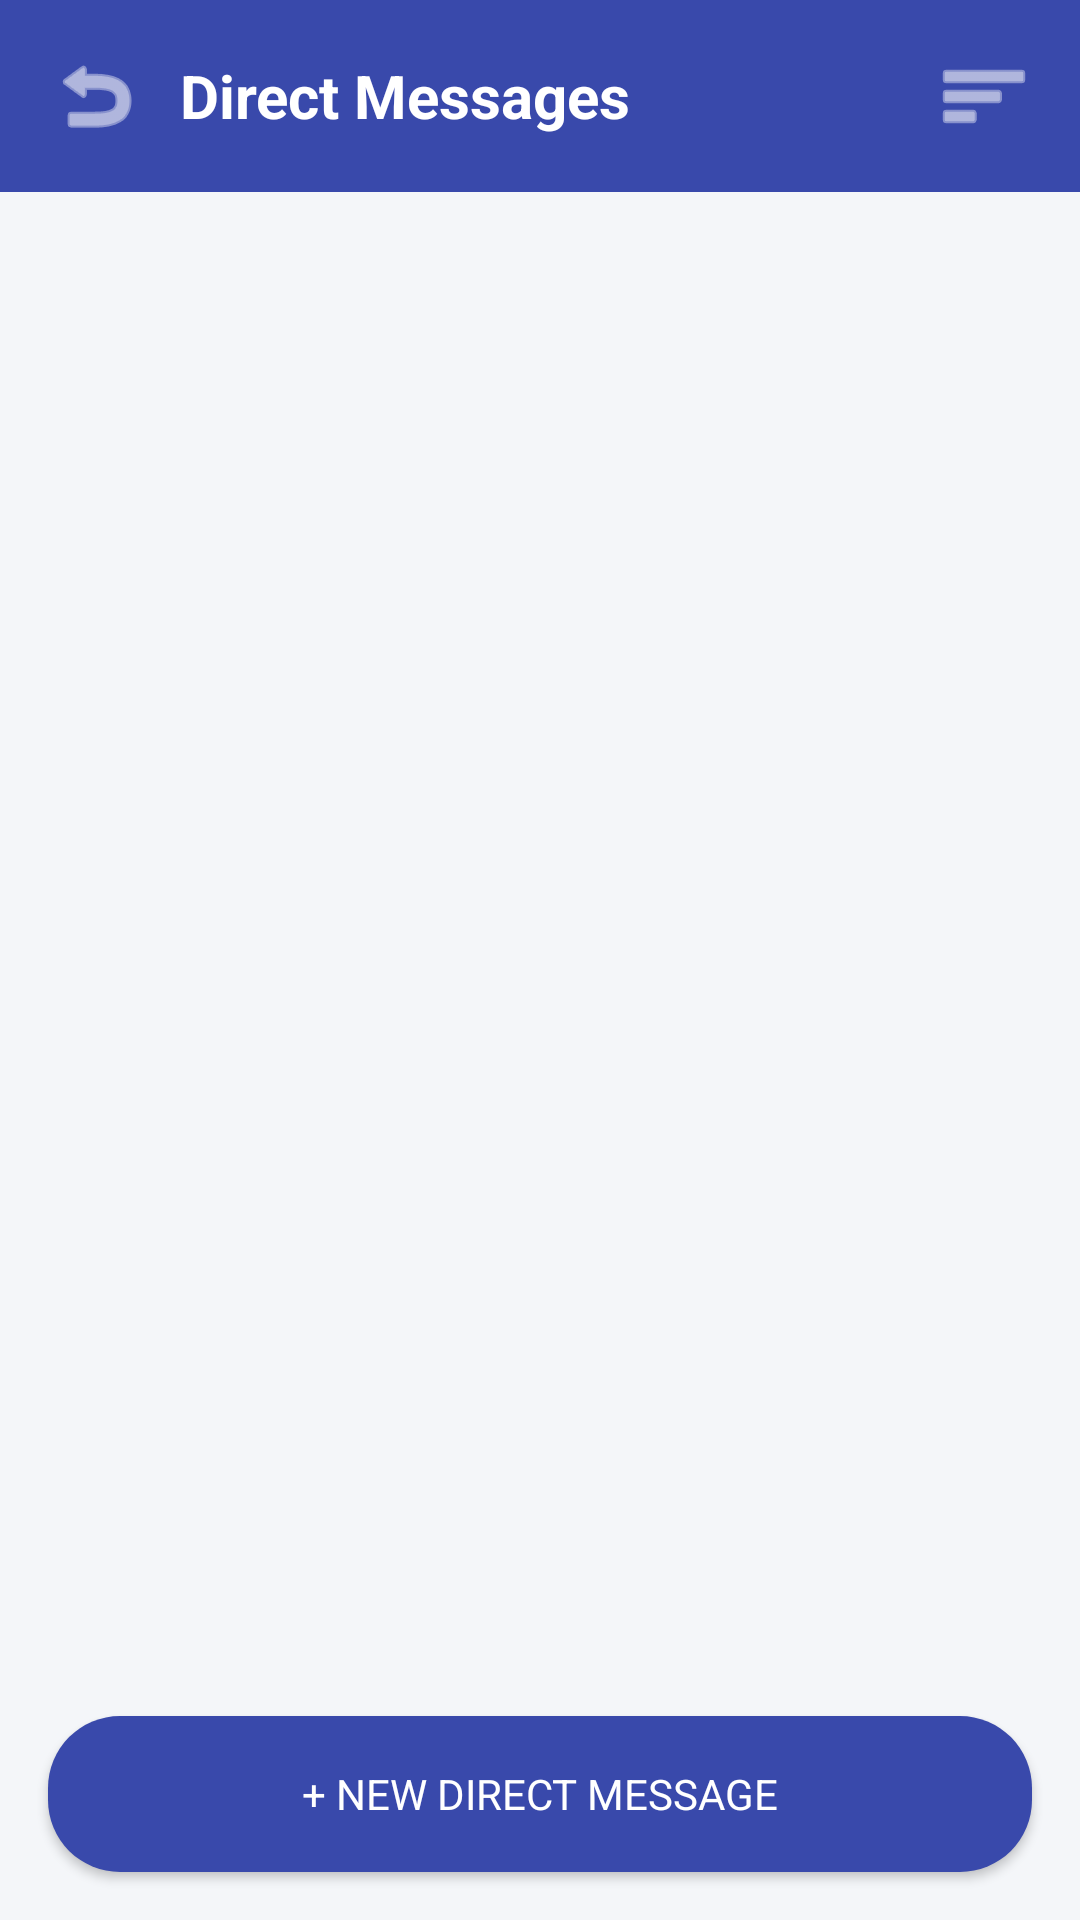

Produce the Android XML layout that renders to this screen, including the resource entries it uses.
<!-- AndroidManifest.xml: application theme Theme.H2D -->
<!-- res/layout/activity_inbox.xml -->
<?xml version="1.0" encoding="utf-8"?>
<LinearLayout xmlns:android="http://schemas.android.com/apk/res/android"
    android:layout_width="match_parent"
    android:layout_height="match_parent"
    android:orientation="vertical"
    android:background="@color/background">

    
    <LinearLayout
        android:layout_width="match_parent"
        android:layout_height="wrap_content"
        android:orientation="horizontal"
        android:gravity="center_vertical"
        android:background="@color/primary"
        android:padding="12dp">

        <ImageButton
            android:id="@+id/btnBack"
            android:layout_width="40dp"
            android:layout_height="40dp"
            android:src="@android:drawable/ic_menu_revert"
            android:background="?attr/selectableItemBackgroundBorderless"
            android:contentDescription="Back"
            android:tint="@color/white"/>

        <TextView
            android:layout_width="0dp"
            android:layout_height="wrap_content"
            android:layout_weight="1"
            android:text="Direct Messages"
            android:textSize="20sp"
            android:textStyle="bold"
            android:textColor="@color/white"
            android:paddingStart="8dp"/>

        <ImageButton
            android:id="@+id/sortSpinner"
            android:layout_width="40dp"
            android:layout_height="40dp"
            android:src="@android:drawable/ic_menu_sort_by_size"
            android:background="?attr/selectableItemBackgroundBorderless"
            android:contentDescription="Sort"
            android:tint="@color/white"/>

    </LinearLayout>

    <androidx.recyclerview.widget.RecyclerView
        android:id="@+id/conversationsList"
        android:layout_width="match_parent"
        android:layout_height="0dp"
        android:layout_weight="1"
        android:paddingTop="8dp"
        android:clipToPadding="false"/>

    <Button
        android:id="@+id/newDMButton"
        android:layout_width="match_parent"
        android:layout_height="52dp"
        android:text="+ New Direct Message"
        android:textColor="@color/white"
        android:background="@drawable/rounded_button"
        android:layout_margin="16dp"/>

</LinearLayout>
<!-- resources referenced by this layout -->
<resources>
  <color name="background">#F4F6F9</color>
  <color name="primary">#3949AB</color>
  <color name="white">#FFFFFFFF</color>
  <!-- drawable rounded_button (drawable) -->
  <?xml version="1.0" encoding="utf-8"?>
  <shape xmlns:android="http://schemas.android.com/apk/res/android"
      android:shape="rectangle">
      <corners android:radius="24dp"/>
      <solid android:color="@color/primary"/>
  </shape>
  <style name="Theme.H2D" parent="Base.Theme.H2D" />
  <style name="Base.Theme.H2D" parent="Theme.Material3.Light.NoActionBar">
          <item name="colorPrimary">@color/primary</item>
          <item name="colorPrimaryVariant">@color/primary_dark</item>
          <item name="colorSecondary">@color/accent</item>
          <item name="android:colorBackground">@color/background</item>
          <item name="android:windowBackground">@color/background</item>
          <item name="android:fontFamily">sans-serif</item>
      </style>
  <color name="primary_dark">#1A237E</color>
  <color name="accent">#00897B</color>
</resources>
